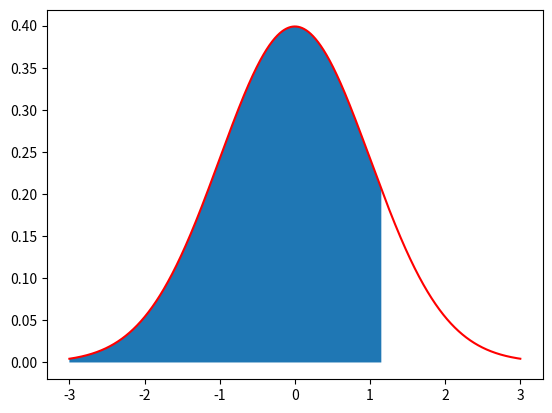

Reproduce this figure in Python.
# normal probability distribusi
# dalam normal probability distribution terdapat dua tipe distribution, yaitu

from scipy import stats
import numpy as np
import matplotlib.pyplot as plt

z_score = 1.15
p = stats.norm.cdf(z_score)
print(p)

def draw_z_score(x, cond, mu=0, sigma=1):
    y = stats.norm.pdf(x, mu, sigma)
    z = x[cond]
    plt.plot(x, y, "r")
    plt.fill_between(z, 0, stats.norm.pdf(z, mu, sigma))
    plt.show()


x = np.arange(-3, 3, 0.001)
draw_z_score(x, x < z_score)

# normal distribution
# a normal distribution is a contrinous probability distribution for a random variable x
# the graph of a normal distribution is called the normal curve
# properties of a normal distribution
# 1. the mean, median, and mode are equal
# 2. the normal curve is bell-shapeed and is about the mean
# 3. the total area under the normal curve is equal to 1
# 4. the normal curve approaches, but never touches, the x-axis as itt extends farther and farther away from the mean
# 5. betwen u - 6 and 8 + 6 in the center of the cuver, the graph curves downwrad
# the graph curves upward to the left of u - 6 and to the right of u + 6
# the points at which the curve changes from curving upward to curving downward are called inflection points

# standard normal distribution
